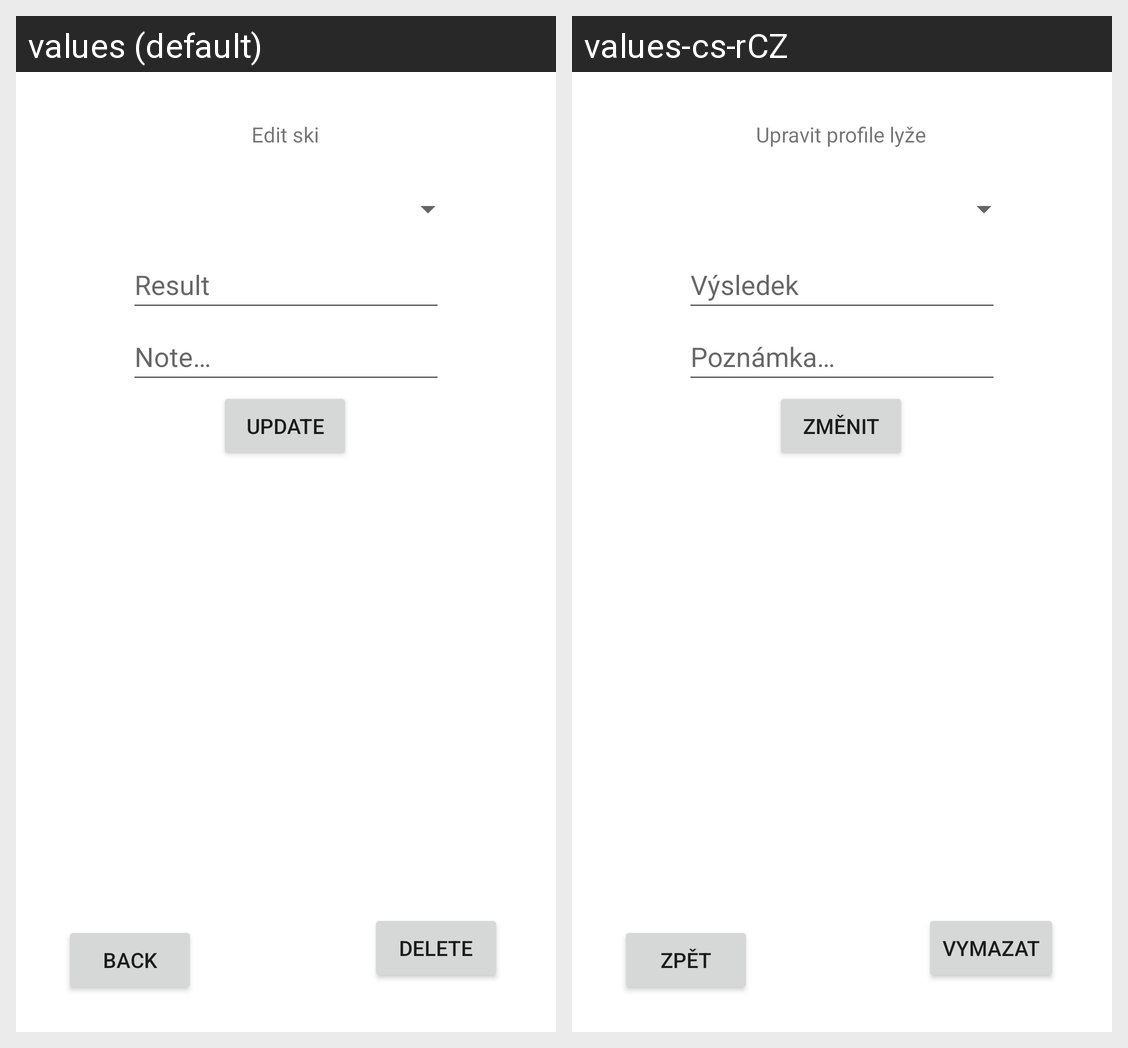

This grid shows one Android layout under two languages. Give, for every string resource on the screen, its name, the default text and each shown locale's text.
Android screen res/layout/fragment_measurement_update_ski_ride.xml rendered under 2 locales, left to right: values (default), values-cs-rCZ. Device: Nexus 5 (rendered at 1080×1920; each locale shown at half size, 540×960, under a caption strip naming it); theme Theme.SkiTesting.
Strings drawn on this screen, with the default value and each locale's value (text and hints the layout hard-codes, and strings that could not be matched under every locale, appear in the picture but are not listed):

editSki
  values: Edit ski
  values-cs-rCZ: Upravit profile lyže

ma_hint_result
  values: Result
  values-cs-rCZ: Výsledek

usr_update
  values: Update
  values-cs-rCZ: Změnit

btn_back
  values: Back
  values-cs-rCZ: Zpět

ma_hint_note
  values: Note…
  values-cs-rCZ: Poznámka…

delete
  values: Delete
  values-cs-rCZ: Vymazat
